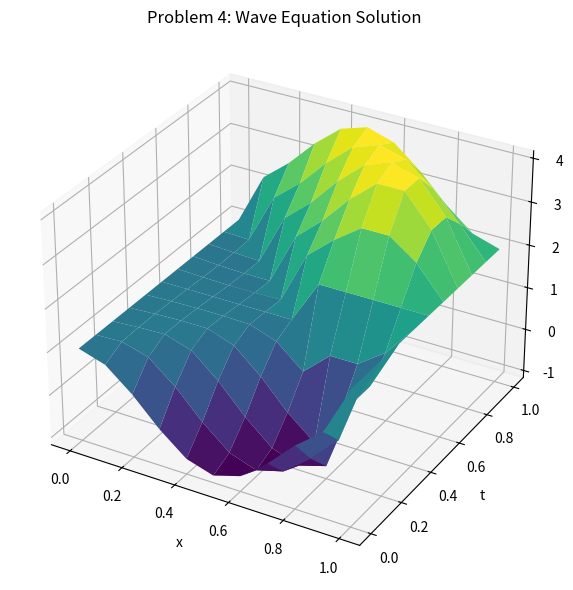

Source code (Python):
import numpy as np
import matplotlib.pyplot as plt
from mpl_toolkits.mplot3d import Axes3D

x_min, x_max = 0, 1
t_min, t_max = 0, 1
dx = dt = 0.1
nx = int((x_max - x_min) / dx)
nt = int((t_max - t_min) / dt)

x = np.linspace(x_min, x_max, nx + 1)
t = np.linspace(t_min, t_max, nt + 1)

alpha = (dt / dx)**2
p = np.zeros((nx + 1, nt + 1))

p[:, 0] = np.cos(2 * np.pi * x)
p[1:-1, 1] = (
    p[1:-1, 0] + dt * 2 * np.pi * np.sin(2 * np.pi * x[1:-1]) +
    0.5 * alpha * (p[2:, 0] - 2 * p[1:-1, 0] + p[0:-2, 0])
)

p[0, :] = 1
p[-1, :] = 2

for j in range(1, nt):
    for i in range(1, nx):
        p[i, j+1] = 2 * p[i, j] - p[i, j-1] + alpha * (p[i+1, j] - 2 * p[i, j] + p[i-1, j])

X, T = np.meshgrid(x, t)
fig = plt.figure(figsize=(10, 6))
ax = fig.add_subplot(111, projection='3d')
ax.plot_surface(X, T, p.T, cmap='viridis')
ax.set_xlabel('x')
ax.set_ylabel('t')
ax.set_zlabel('p(x, t)')
ax.set_title('Problem 4: Wave Equation Solution')
plt.tight_layout()
plt.show()
